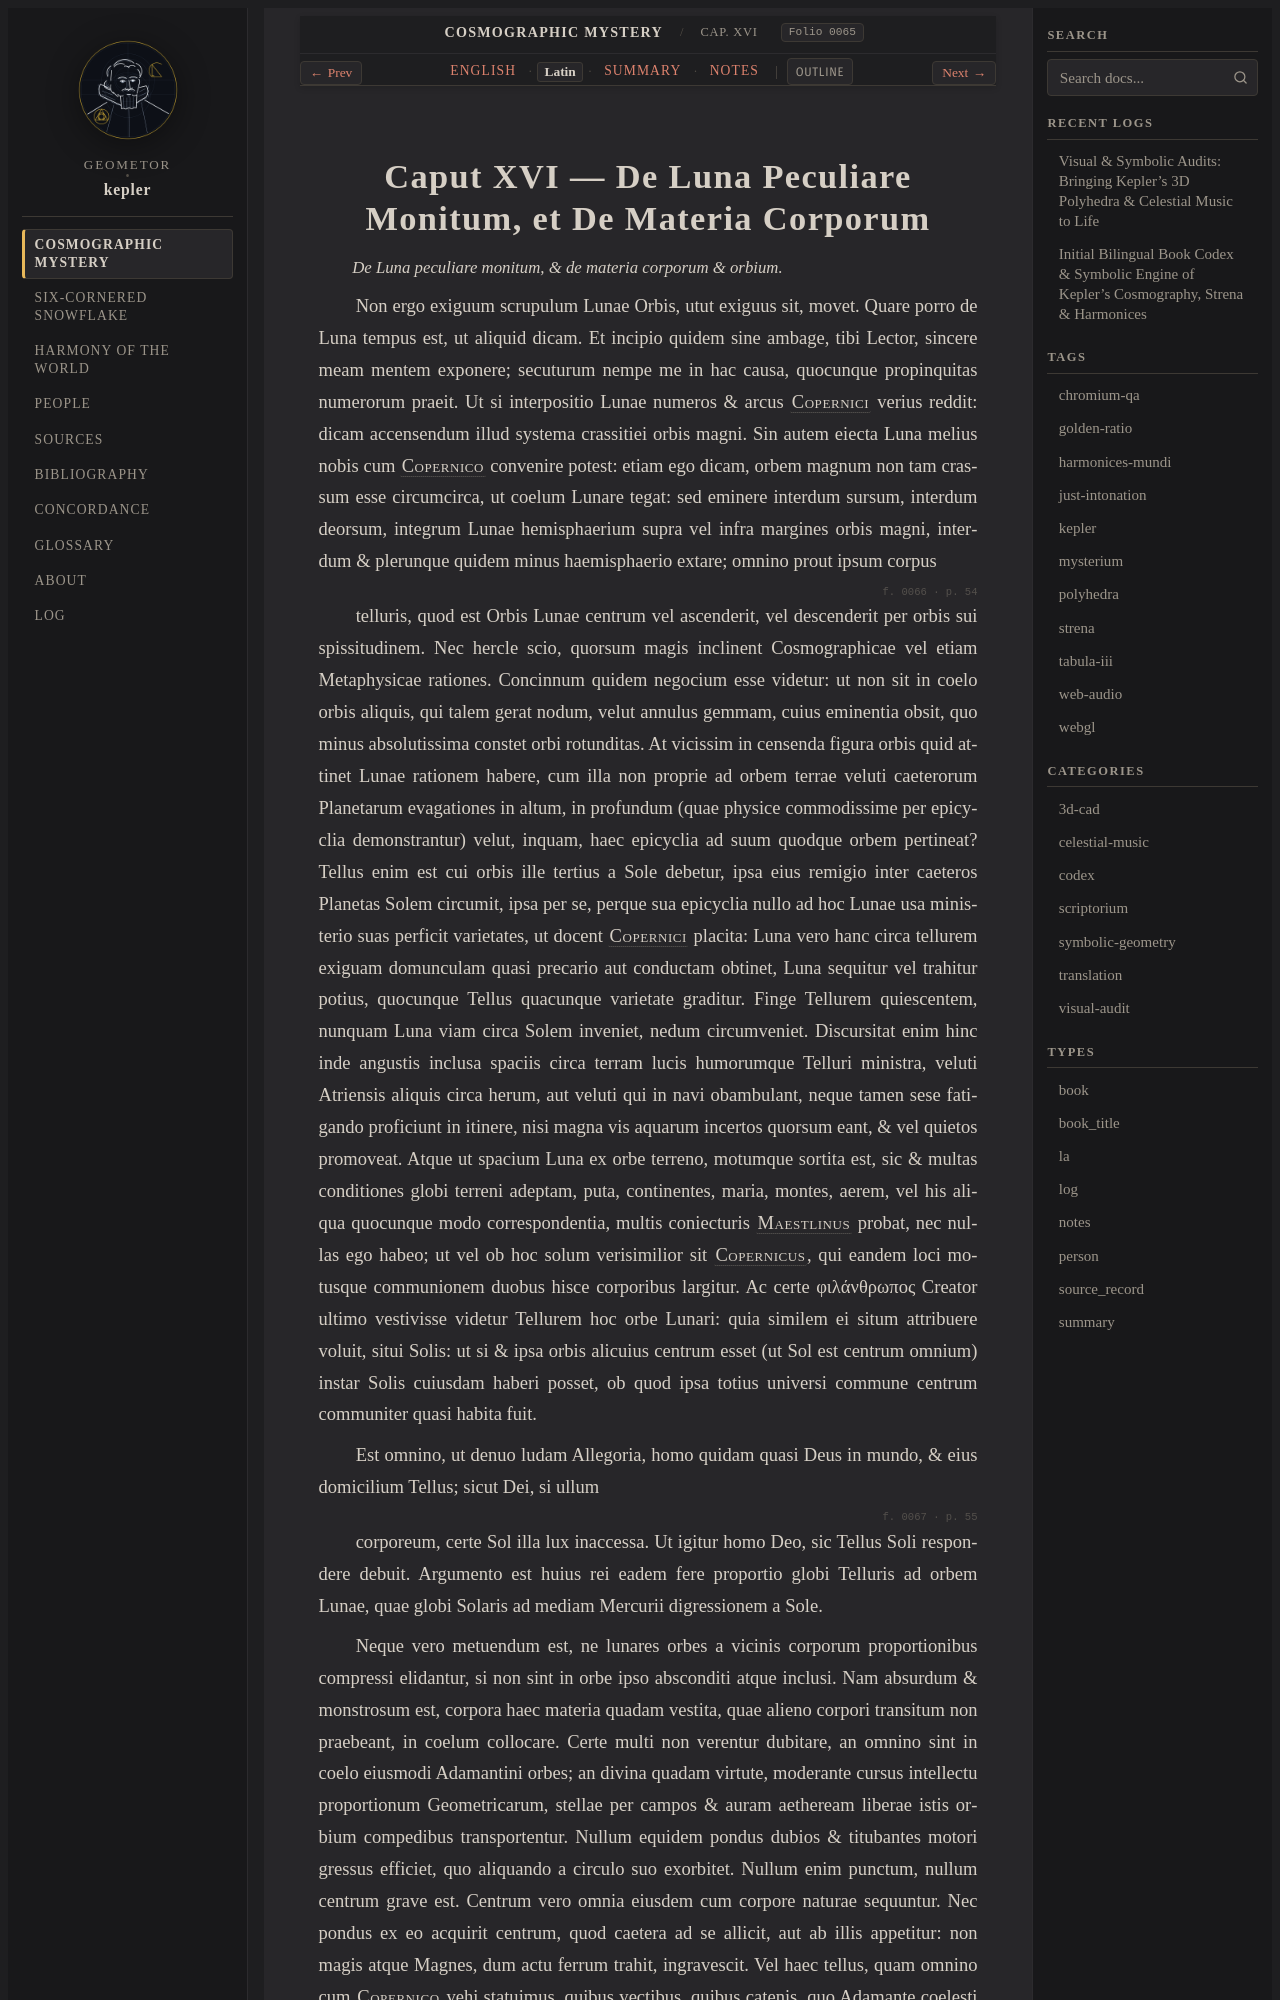

repository: geometor/kepler · page: mysterium_cosmographicum/cap_16/la.html · generator: sphinx

:type: la
:layout: book
:canonical_id: Cap. XVI
:order: 17
:folio: mysterium_cosmographicum:0065

.. _mc-cap_16-la:

Caput XVI — De Luna Peculiare Monitum, et De Materia Corporum
=============================================================

.. folio:: mysterium_cosmographicum:0065
   :page: p. 53

.. rst-class:: latin-source

*De Luna peculiare monitum, & de materia corporum & orbium.*

Non ergo exiguum scrupulum Lunae Orbis, utut exiguus sit, movet. Quare porro de Luna tempus est, ut aliquid dicam. Et incipio quidem sine ambage, tibi Lector, sincere meam mentem exponere; secuturum nempe me in hac causa, quocunque propinquitas numerorum praeit.
Ut si interpositio Lunae numeros & arcus :person:`Copernici <copernicus>` verius reddit: dicam accensendum illud systema crassitiei orbis magni. Sin autem eiecta Luna melius nobis cum :person:`Copernico <copernicus>` convenire potest: etiam ego dicam, orbem magnum non tam crassum esse circumcirca, ut coelum Lunare tegat: sed eminere interdum sursum, interdum deorsum, integrum Lunae hemisphaerium supra vel infra margines orbis magni, interdum & plerunque quidem minus haemisphaerio extare;
omnino prout ipsum corpus

.. folio:: mysterium_cosmographicum:0066
   :page: p. 54

telluris, quod est Orbis Lunae centrum vel ascenderit, vel descenderit per orbis sui spissitudinem. Nec hercle scio, quorsum magis inclinent Cosmographicae vel etiam Metaphysicae rationes. Concinnum quidem negocium esse videtur: ut non sit in coelo orbis aliquis, qui talem gerat nodum, velut annulus gemmam, cuius eminentia obsit, quo minus absolutissima constet orbi rotunditas.
At vicissim in censenda figura orbis quid attinet Lunae rationem habere, cum illa non proprie ad orbem terrae veluti caeterorum Planetarum evagationes in altum, in profundum (quae physice commodissime per epicyclia demonstrantur) velut, inquam, haec epicyclia ad suum quodque orbem pertineat? Tellus enim est cui orbis ille tertius a Sole debetur, ipsa eius remigio inter caeteros Planetas Solem circumit, ipsa per se,
perque sua epicyclia nullo ad hoc Lunae usa ministerio suas perficit varietates, ut docent :person:`Copernici <copernicus>` placita: Luna vero hanc circa tellurem exiguam domunculam quasi precario aut conductam obtinet, Luna sequitur vel trahitur potius, quocunque Tellus quacunque varietate graditur. Finge Tellurem quiescentem, nunquam Luna viam circa Solem inveniet, nedum circumveniet.
Discursitat enim hinc inde angustis inclusa spaciis circa terram lucis humorumque Telluri ministra, veluti Atriensis aliquis circa herum, aut veluti qui in navi obambulant, neque tamen sese fatigando proficiunt in itinere, nisi magna vis aquarum incertos quorsum eant, & vel quietos promoveat. Atque ut spacium Luna ex orbe terreno, motumque sortita est, sic & multas conditiones globi terreni adeptam, puta, continentes, maria, montes, aerem,
vel his aliqua quocunque modo correspondentia, multis coniecturis :person:`Maestlinus <maestlin>` probat, nec nullas ego habeo; ut vel ob hoc solum verisimilior sit :person:`Copernicus <copernicus>`, qui eandem loci motusque communionem duobus hisce corporibus largitur. Ac certe φιλάνθρωπος Creator ultimo vestivisse videtur Tellurem hoc orbe Lunari: quia similem ei situm attribuere voluit, situi Solis: ut si & ipsa orbis alicuius centrum esset (ut Sol est centrum omnium)
instar Solis cuiusdam haberi posset, ob quod ipsa totius universi commune centrum communiter quasi habita fuit.

Est omnino, ut denuo ludam Allegoria, homo quidam quasi Deus in mundo, & eius domicilium Tellus; sicut Dei, si ullum

.. folio:: mysterium_cosmographicum:0067
   :page: p. 55

corporeum, certe Sol illa lux inaccessa.
Ut igitur homo Deo, sic Tellus Soli respondere debuit. Argumento est huius rei eadem fere proportio globi Telluris ad orbem Lunae, quae globi Solaris ad mediam Mercurii digressionem a Sole.
